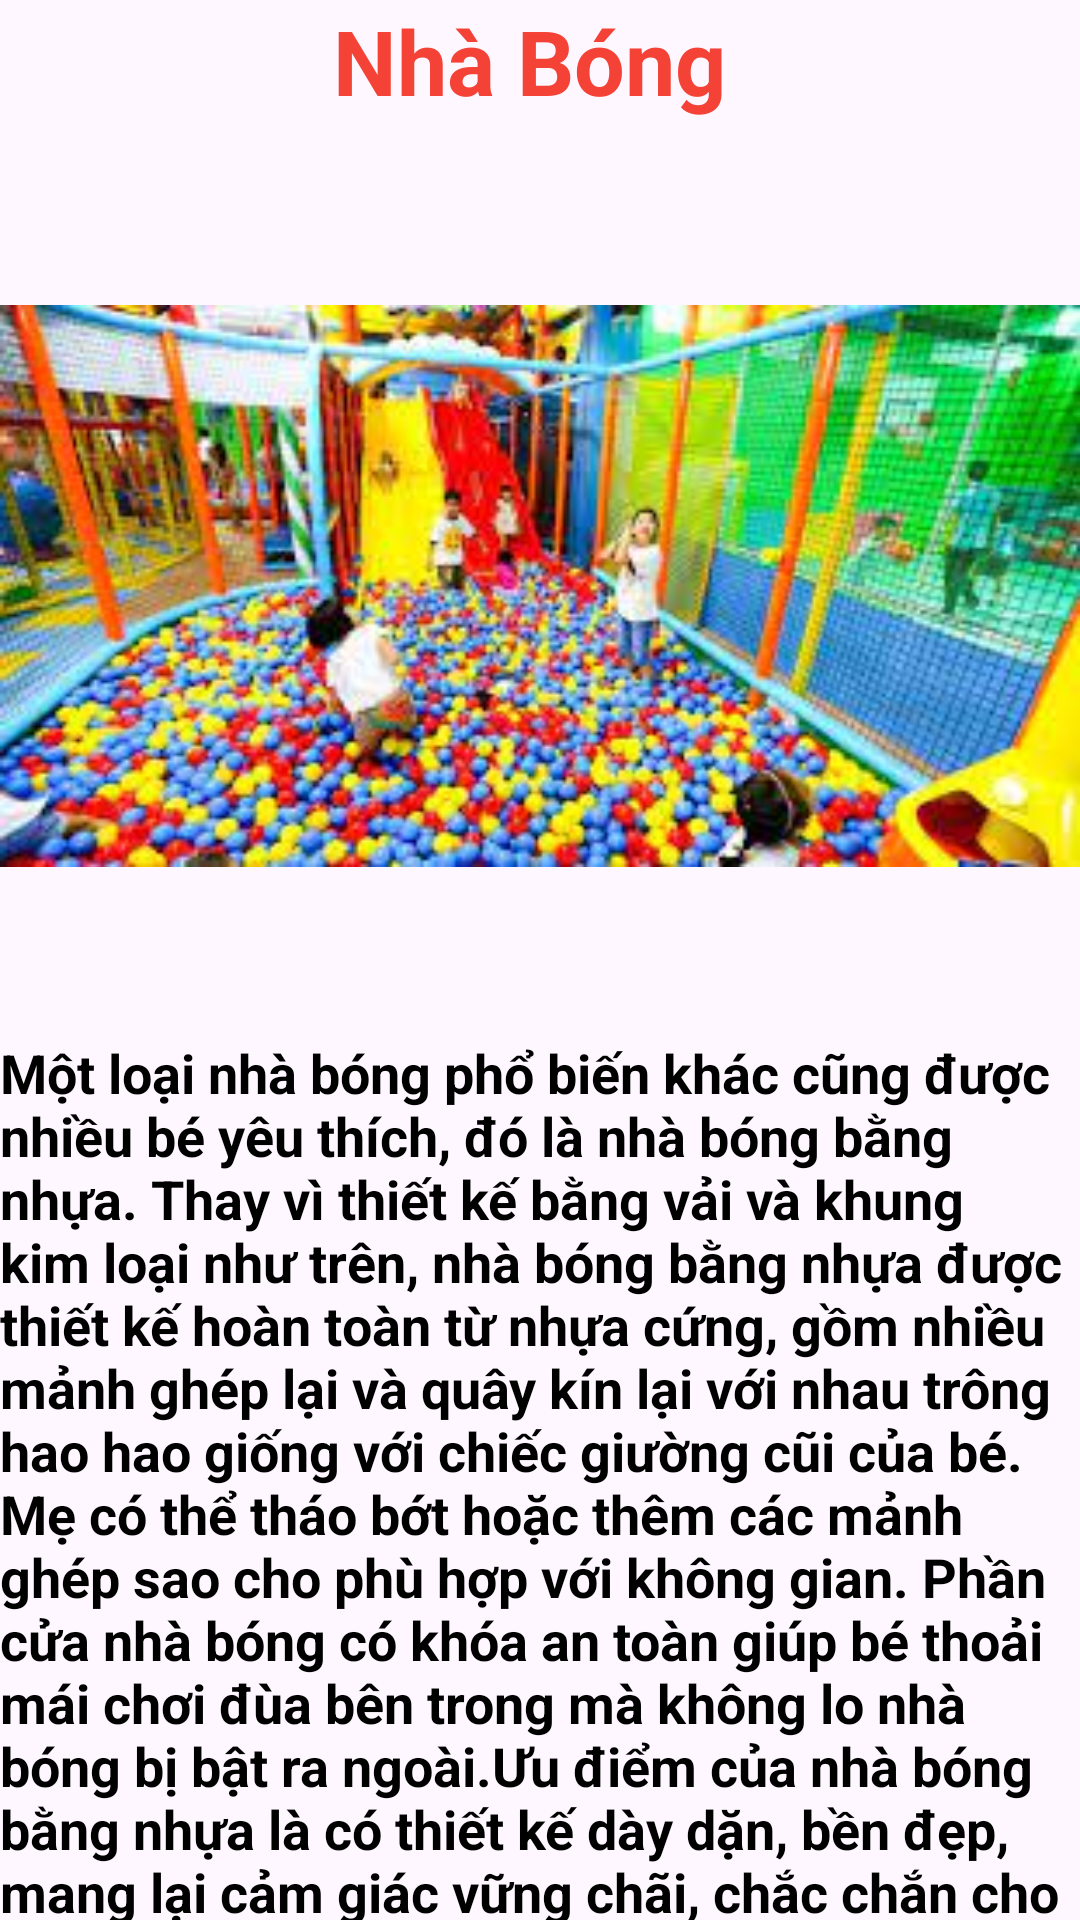

Write the Android layout XML for this screen, with the resource values it uses.
<!-- AndroidManifest.xml: application theme Theme.KhuVuichoi_N6 -->
<!-- res/layout/fragment_nha_bong.xml -->
<?xml version="1.0" encoding="utf-8"?>
<LinearLayout xmlns:android="http://schemas.android.com/apk/res/android"
    xmlns:tools="http://schemas.android.com/tools"
    android:layout_width="match_parent"
    android:layout_height="match_parent"
    android:orientation="vertical"
    xmlns:app="http://schemas.android.com/apk/res-auto"
    tools:context=".fragment.SuKien.NhaBongFragment">

   <TextView
       android:id="@+id/textView"
       android:layout_width="match_parent"
       android:layout_height="wrap_content"
       android:text="Nhà Bóng "
       android:gravity="center"
       android:textStyle="bold"
       android:textColor="#F44336"
       android:textSize="30dp"/>
    <ImageView
        android:src="@drawable/anh5"
        android:layout_marginTop="5dp"
        android:layout_width="match_parent"
        android:layout_height="300dp"/>
    <TextView
        android:layout_width="match_parent"
        android:layout_height="wrap_content"
        android:textStyle="bold"
        android:textColor="@color/black"
        android:textSize="18dp"
        android:text="Một loại nhà bóng phổ biến khác cũng được nhiều bé yêu thích, đó là nhà bóng bằng nhựa. Thay vì thiết kế bằng vải và khung kim loại như trên, nhà bóng bằng nhựa được thiết kế hoàn toàn từ nhựa cứng, gồm nhiều mảnh ghép lại và quây kín lại với nhau trông hao hao giống với chiếc giường cũi của bé. Mẹ có thể tháo bớt hoặc thêm các mảnh ghép sao cho phù hợp với không gian. Phần cửa nhà bóng có khóa an toàn giúp bé thoải mái chơi đùa bên trong mà không lo nhà bóng bị bật ra ngoài.Ưu điểm của nhà bóng bằng nhựa là có thiết kế dày dặn, bền đẹp, mang lại cảm giác vững chãi, chắc chắn cho bé, phù hợp với không gian vui chơi ngoài trời. Vì vậy, mẹ có thể kết hợp nhà bóng với các loại đồ chơi trẻ em khác như cầu trượt để tạo nên khu vui chơi liên hoàn cho bé rất thú vị."/>





</LinearLayout>
<!-- resources referenced by this layout -->
<resources>
  <!-- drawable anh5: jpg bitmap (drawable, 21394 bytes) -->
  <style name="Theme.KhuVuichoi_N6" parent="Base.Theme.KhuVuichoi_N6" />
  <style name="Base.Theme.KhuVuichoi_N6" parent="Theme.Material3.DayNight.NoActionBar">
          
          
      </style>
  <!-- not gathered from this repository: default colours our renderer supplied (Android Studio template values) -->
  <color name="black">#FF000000</color>
</resources>
